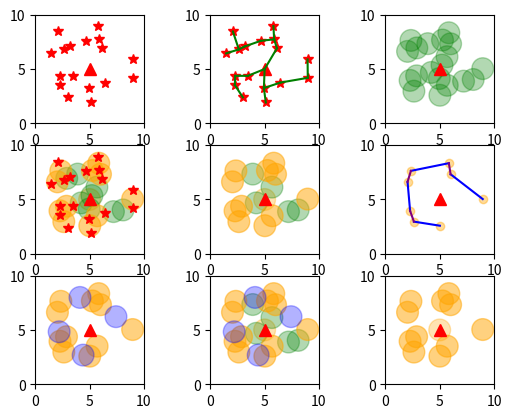

This chart was generated by the following Python code:
import random
import math 
import matplotlib.pyplot as plt
import time
from collections import defaultdict
def runNewAlgo(_rs, n0targets):
    start = time.time()
    rs = _rs #sensing radius
    rc = 2*rs
    targetsX = [] #list of targets in X coordinate
    targetsY = [] #list of targets in X coordinate
    targets = [] #list of targets 
    tar = [] #list of targets whose disks do not intersect, denote T' in paper
    for i in range(0,n0targets): #randomly generate 12 targets
        targetsX.append(random.uniform(1,9))
        targetsY.append(random.uniform(1,9))
        targets.append([targetsX[i], targetsY[i]])
    
    V1 = targets.copy()
    V1.append([5,5])
    G = GraphWeight(len(V1))
    for i in range(len(V1)-1):
        for j in range(i+1,len(V1)):
            G.add_edge(i, j, math.dist(V1[i], V1[j]))
    MST = G.kruskal_algo()
    relayNodes = []
    def fillRelayNodes(i,j): #add relay nodes to line V1[i] V1[j]
        #vector V1[i] to V[j] = (a,b)
        if math.dist(V1[i], V1[j]) < rs*2:
            relayNodes.append([(V1[j][0] + V1[i][0])/2, (V1[j][1] + V1[i][1])/2])
        else:
            a = V1[j][0] - V1[i][0]
            b = V1[j][1] - V1[i][1]
            c = math.sqrt(a**2 + b**2)
            a = a/c
            b = b/c
            startPoint = [V1[i][0], V1[i][1]]
            while math.dist(startPoint, V1[j]) > rs:
                relayNodes.append([startPoint[0] + a*0.9*rs, startPoint[1] + b*0.9*rs])
                startPoint = [startPoint[0] + a*0.9*rs, startPoint[1] + b*0.9*rs]
    for mst in MST:
        #2 components mst[0], mst[1]
        #matrixEXY[mst[0]][mst[1]][0]
        fillRelayNodes(mst[0], mst[1])
    
    V2 = relayNodes.copy()
    #finding SSCAT from F
    matrixCover = []
    SSCAT = []
    for i in range(len(V2)):
        listCovered = []
        for j in range(len(targets)):
            if math.dist(V2[i], targets[j]) <= rs +0.0001:
                listCovered.append(1)
            else:
                listCovered.append(0)
        matrixCover.append(listCovered)
    def findMaxLfIndex():
        Lflist = [0]*len(V2)
        for i in range(len(V2)):
            Lflist[i] = sum(matrixCover[i])
        return(Lflist.index(max(Lflist)))

    while sum(sum(matrixCover,[])) != 0:
        maxLfIndex = findMaxLfIndex()
        SSCAT.append(V2[maxLfIndex])
        for i in range(len(targets)):
            if math.dist(V2[maxLfIndex], targets[i]) <= rs +0.0001:
                for j in range(len(V2)):
                    matrixCover[j][i] = 0
    rrl = V2.copy()
    for sscat in SSCAT:
        rrl.remove(sscat)

    # V2 là tập các relaynodes và sensor nodes
    rrl2 = rrl.copy()
    print(len(V2))
    def isRemove(n):
        _V = rrl2 + SSCAT
        _V.append([5,5])
        _V.remove(rrl2[n])
        G3 = Graph_struct(len(_V))
        for i in range(len(_V)-1):
            for j in range(i+1, len(_V)):
                if math.dist(_V[i],_V[j]) <= rc:
                    G3.add_edge(i, j)
        cc = len(G3.connected_components())
        if cc == 1:
            return True
        else:
            return False
    
    iee = 0
    while iee < len(rrl2):
        if isRemove(iee):
            del rrl2[iee]
        else:
            iee += 1
        
    VV = SSCAT + rrl2 + [[5,5]]
    def isCutVertex(index):
        V3_temp = VV.copy()
        del V3_temp[index]
        GG = Graph_struct(len(V3_temp))
        for i in range(len(V3_temp)-1):
            for j in range(i+1, len(V3_temp)):
                if math.dist(V3_temp[i], V3_temp[j]) <= rc:
                    GG.add_edge(i,j)
        cc1 = GG.connected_components()
        if len(cc1) == 1:
            return False
        else:
            return True
    V3 = []
    for i in range(len(VV)):
        if isCutVertex(i) == False:
            V3.append(VV[i])
    
    G3=[]
    DFSG3 = Graph_struct(len(V3))
    for i in range(len(V3)):
        hangi = []
        for j in range(len(V3)):
            if math.dist(V3[i], V3[j]) <= rc:
                DFSG3.add_edge(i, j)
                hangi.append(1)
            else:
                hangi.append(0)
        G3.append(hangi)

    conn_comp3 = DFSG3.connected_components()

    matrixEXY2 = [] 
    for i in range(len(conn_comp3)):
        hangi = []
        for j in range(len(conn_comp3)):
            hangicotj = []
            pointOfi = 0
            pointOfj = 0
            min_distance = 100
            for a in range(len(conn_comp3[i])):
                for b in range(len(conn_comp3[j])):
                    if math.dist(V3[conn_comp3[i][a]], V3[conn_comp3[j][b]]) <= min_distance:
                        pointOfi = conn_comp3[i][a]
                        pointOfj = conn_comp3[j][b]
                        min_distance = math.dist(V3[conn_comp3[i][a]], V3[conn_comp3[j][b]])
            hangicotj.append(pointOfi)
            hangicotj.append(pointOfj)
            hangicotj.append(min_distance)
            hangi.append(hangicotj)
        matrixEXY2.append(hangi)

    G4 = GraphWeight(len(conn_comp3))
    for i in range(len(conn_comp3)-1):
        for j in range(i+1, len(conn_comp3)):
            G4.add_edge(i,j, matrixEXY2[i][j][2])

    MST2 = G4.kruskal_algo()

    relayNodes2 = []
    def fillRelayNodes2(i,j): #add relay nodes to line V1[i] V1[j]
        #vector V1[i] to V[j] = (a,b)
        a = V3[j][0] - V3[i][0]
        b = V3[j][1] - V3[i][1]
        c = math.sqrt(a**2 + b**2)
        a = a/c
        b = b/c
        startPoint = [V3[i][0], V3[i][1]]
        while math.dist(startPoint, V3[j]) > rc:
            relayNodes2.append([startPoint[0] + a*0.9*rc, startPoint[1] + b*0.9*rc])
            startPoint = [startPoint[0] + a*0.9*rc, startPoint[1] + b*0.9*rc]
    for mst in MST2:
        #2 components mst[0], mst[1]
        #matrixEXY[mst[0]][mst[1]][0]
        fillRelayNodes2(matrixEXY2[mst[0]][mst[1]][0], matrixEXY2[mst[0]][mst[1]][1])

    VT = SSCAT + [[5,5]]
    remainRel = relayNodes.copy()
    remainRel2 = relayNodes2.copy()
    def isRemoveNodes(n):
        Gn = Graph(len(VT)+len(remainRel)+len(remainRel2)-1)
        removen = remainRel.copy()
        del removen[n]
        Vn = VT + remainRel2 + removen
        for i in range(len(Vn)-1):
            for j in range(len(Vn)):
                if math.dist(Vn[i], Vn[j]) <= rc:
                    Gn.addEdge(i, j)
        if Gn.isBC():
            return True
        else:
            return False
    def isRemoveNodes2(n):
        Gn = Graph(len(VT)+len(remainRel)+len(remainRel2)-1)
        removen = remainRel2.copy()
        del removen[n]
        Vn = VT + remainRel + removen
        for i in range(len(Vn)-1):
            for j in range(len(Vn)):
                if math.dist(Vn[i], Vn[j]) <= rc:
                    Gn.addEdge(i, j)
        if Gn.isBC():
            return True
        else:
            return False
    ie = 0
    while ie < len(remainRel):
        if isRemoveNodes(ie):
            del remainRel[ie]
        else:
            ie += 1
    ie2 = 0
    while ie2 < len(remainRel2):
        if isRemoveNodes2(ie2):
            del remainRel2[ie2]
        else:
            ie2 += 1   

    end = time.time()
    #vehinh
    relX2 = []
    relY2 = []
    for i in range(len(relayNodes2)):
        relX2.append(relayNodes2[i][0])
        relY2.append(relayNodes2[i][1])
    remrelX = []
    remrelY = []
    for i in range(len(rrl)):
        remrelX.append(rrl[i][0])
        remrelY.append(rrl[i][1])
    remrel2X = []
    remrel2Y = []
    for i in range(len(rrl2)):
        remrel2X.append(rrl2[i][0])
        remrel2Y.append(rrl2[i][1])
    Sx = []
    Sy = []
    for i in range(len(SSCAT)):
        Sx.append(SSCAT[i][0])
        Sy.append(SSCAT[i][1])
    relX = []
    relY = []
    for i in range(len(relayNodes)):
        relX.append(relayNodes[i][0])
        relY.append(relayNodes[i][1])
    V3x = []
    V3y = []
    for i in range(len(V3)):
        V3x.append(V3[i][0])
        V3y.append(V3[i][1])
    
    fig, axs = plt.subplots(3,3)
    axs[0,0].set_xlim(0,10), axs[0,1].set_xlim(0,10), axs[1,0].set_xlim(0,10), axs[1,1].set_xlim(0,10),axs[0,2].set_xlim(0,10),axs[1,2].set_xlim(0,10),axs[2,0].set_xlim(0,10),axs[2,1].set_xlim(0,10),axs[2,2].set_xlim(0,10)
    axs[0,0].set_ylim(0,10), axs[0,1].set_ylim(0,10), axs[1,0].set_ylim(0,10), axs[1,1].set_ylim(0,10),axs[0,2].set_ylim(0,10),axs[1,2].set_ylim(0,10),axs[2,0].set_ylim(0,10),axs[2,1].set_ylim(0,10),axs[2,2].set_ylim(0,10)
    axs[0,0].set_box_aspect(1), axs[0,1].set_box_aspect(1), axs[1,0].set_box_aspect(1), axs[1,1].set_box_aspect(1),axs[0,2].set_box_aspect(1),axs[1,2].set_box_aspect(1),axs[2,0].set_box_aspect(1),axs[2,1].set_box_aspect(1),axs[2,2].set_box_aspect(1)
    axs[0,0].plot(targetsX, targetsY, '*', color = 'red', markersize=rs*7),axs[0,1].plot(targetsX, targetsY, '*', color = 'red', markersize=rs*7),axs[1,0].plot(targetsX, targetsY, '*', color = 'red', markersize=rs*7)
    axs[0,0].plot([5],[5], '^', color = 'red', markersize = 8), axs[0,1].plot([5],[5], '^', color = 'red', markersize = 8), axs[1,0].plot([5],[5], '^', color = 'red', markersize = 8),axs[1,1].plot([5],[5], '^', color = 'red', markersize = 8),axs[0,2].plot([5],[5], '^', color = 'red', markersize = 8),axs[1,2].plot([5],[5], '^', color = 'red', markersize = 8),axs[2,0].plot([5],[5], '^', color = 'red', markersize = 8),axs[2,1].plot([5],[5], '^', color = 'red', markersize = 8),axs[2,2].plot([5],[5], '^', color = 'red', markersize = 8)
    axs[1,2].plot(V3x, V3y, 'o', color = 'orange', markersize=6, alpha = 0.4)
    axs[1,0].add_patch(plt.Circle((5, 5), rc/2, color='orange', alpha = 0.3)),axs[1,1].add_patch(plt.Circle((5, 5), rc/2, color='orange', alpha = 0.3)),axs[2,1].add_patch(plt.Circle((5, 5), rc/2, color='orange', alpha = 0.3)),axs[2,2].add_patch(plt.Circle((5, 5), rc/2, color='orange', alpha = 0.3))
    for mst in MST:
        axs[0,1].plot([V1[mst[0]][0], V1[mst[1]][0]],[V1[mst[0]][1], V1[mst[1]][1]], color='green')
    for i in range(len(relayNodes)):
        axs[0,2].add_patch(plt.Circle((relX[i], relY[i]), rs, color='green', alpha = 0.3))
    for i in range(len(rrl)):
        axs[1,0].add_patch(plt.Circle((remrelX[i], remrelY[i]), rs, color='green', alpha = 0.3))
    for i in range(len(rrl2)):
        axs[1,1].add_patch(plt.Circle((remrel2X[i], remrel2Y[i]), rs, color='green', alpha = 0.3))
        axs[2,1].add_patch(plt.Circle((remrel2X[i], remrel2Y[i]), rs, color='green', alpha = 0.3))
    for i in range(len(SSCAT)):
        axs[1,0].add_patch(plt.Circle((Sx[i], Sy[i]), rs, color='orange', alpha = 0.5))
        axs[1,1].add_patch(plt.Circle((Sx[i], Sy[i]), rs, color='orange', alpha = 0.5))
        axs[2,0].add_patch(plt.Circle((Sx[i], Sy[i]), rs, color='orange', alpha = 0.5))
        axs[2,1].add_patch(plt.Circle((Sx[i], Sy[i]), rs, color='orange', alpha = 0.5))
        axs[2,2].add_patch(plt.Circle((Sx[i], Sy[i]), rs, color='orange', alpha = 0.5))
    for i in range(len(MST2)):
        matrixEXY2[MST2[i][0]][MST2[i][1]][0]
        matrixEXY2[MST2[i][0]][MST2[i][1]][1]
        axs[1,2].plot([V3[matrixEXY2[MST2[i][0]][MST2[i][1]][0]][0], V3[matrixEXY2[MST2[i][0]][MST2[i][1]][1]][0],], [V3[matrixEXY2[MST2[i][0]][MST2[i][1]][0]][1], V3[matrixEXY2[MST2[i][0]][MST2[i][1]][1]][1]], color='blue')
    for i in range(len(V3)-1):
        for j in range(i+1, len(V3)):
            if G3[i][j] == 1:
                axs[1,2].plot([V3[i][0], V3[j][0],], [V3[i][1], V3[j][1]], color='purple')    
    for i in range(len(relayNodes2)):
        axs[2,0].add_patch(plt.Circle((relX2[i], relY2[i]), rc/2, color='blue', alpha = 0.3))
        axs[2,1].add_patch(plt.Circle((relX2[i], relY2[i]), rc/2, color='blue', alpha = 0.3))
    plt.show()
    
    print(f"Runtime is {end - start}")
    print(f"Total Sensing Nodes is {len(SSCAT)}")
    return SSCAT
class Graph:
	def __init__(self,vertices):
		self.V= vertices #No. of vertices
		self.graph = defaultdict(list) # default dictionary to store graph
		self.Time = 0

	# function to add an edge to graph
	def addEdge(self,u,v):
		self.graph[u].append(v)
		self.graph[v].append(u)

	def isBCUtil(self,u, visited, parent, low, disc):

		#Count of children in current node
		children =0

		# Mark the current node as visited and print it
		visited[u]= True

		# Initialize discovery time and low value
		disc[u] = self.Time
		low[u] = self.Time
		self.Time += 1

		#Recur for all the vertices adjacent to this vertex
		for v in self.graph[u]:
			# If v is not visited yet, then make it a child of u
			# in DFS tree and recur for it
			if visited[v] == False :
				parent[v] = u
				children += 1
				if self.isBCUtil(v, visited, parent, low, disc):
					return True

				# Check if the subtree rooted with v has a connection to
				# one of the ancestors of u
				low[u] = min(low[u], low[v])

				# u is an articulation point in following cases
				# (1) u is root of DFS tree and has two or more children.
				if parent[u] == -1 and children > 1:
					return True

				#(2) If u is not root and low value of one of its child is more
				# than discovery value of u.
				if parent[u] != -1 and low[v] >= disc[u]:
					return True
					
			elif v != parent[u]: # Update low value of u for parent function calls.
				low[u] = min(low[u], disc[v])

		return False


	# The main function that returns true if graph is Biconnected,
	# otherwise false. It uses recursive function isBCUtil()
	def isBC(self):

		# Mark all the vertices as not visited and Initialize parent and visited,
		# and ap(articulation point) arrays
		visited = [False] * (self.V)
		disc = [float("Inf")] * (self.V)
		low = [float("Inf")] * (self.V)
		parent = [-1] * (self.V)
	

		# Call the recursive helper function to find if there is an
		# articulation points in given graph. We do DFS traversal starting
		# from vertex 0
		if self.isBCUtil(0, visited, parent, low, disc):
			return False

		if any(i == False for i in visited):
			return False
		
		return True
class GraphWeight:
        def __init__(self, vertices):
            self.V = vertices
            self.graph = []

        def add_edge(self, u, v, w):
            self.graph.append([u, v, w])

        # Search function

        def find(self, parent, i):
            if parent[i] == i:
                return i
            return self.find(parent, parent[i])

        def apply_union(self, parent, rank, x, y):
            xroot = self.find(parent, x)
            yroot = self.find(parent, y)
            if rank[xroot] < rank[yroot]:
                parent[xroot] = yroot
            elif rank[xroot] > rank[yroot]:
                parent[yroot] = xroot
            else:
                parent[yroot] = xroot
                rank[xroot] += 1

        #  Applying Kruskal algorithm
        def kruskal_algo(self):
            result = []
            i, e = 0, 0
            self.graph = sorted(self.graph, key=lambda item: item[2])
            parent = []
            rank = []
            for node in range(self.V):
                parent.append(node)
                rank.append(0)
            while e < self.V - 1:
                u, v, w = self.graph[i]
                i = i + 1
                x = self.find(parent, u)
                y = self.find(parent, v)
                if x != y:
                    e = e + 1
                    result.append([u, v])
                    self.apply_union(parent, rank, x, y)
            return result
class Graph_struct:
   def __init__(self, V):
      self.V = V
      self.adj = [[] for i in range(V)]

   def DFS_Utililty(self, temp, v, visited):

      visited[v] = True

      temp.append(v)

      for i in self.adj[v]:
         if visited[i] == False:
            temp = self.DFS_Utililty(temp, i, visited)
      return temp

   def add_edge(self, v, w):
      self.adj[v].append(w)
      self.adj[w].append(v)

   def connected_components(self):
      visited = []
      conn_compnent = []
      for i in range(self.V):
         visited.append(False)
      for v in range(self.V):
         if visited[v] == False:
            temp = []
            conn_compnent.append(self.DFS_Utililty(temp, v, visited))
      return conn_compnent
SSCAT = runNewAlgo(1, 17)